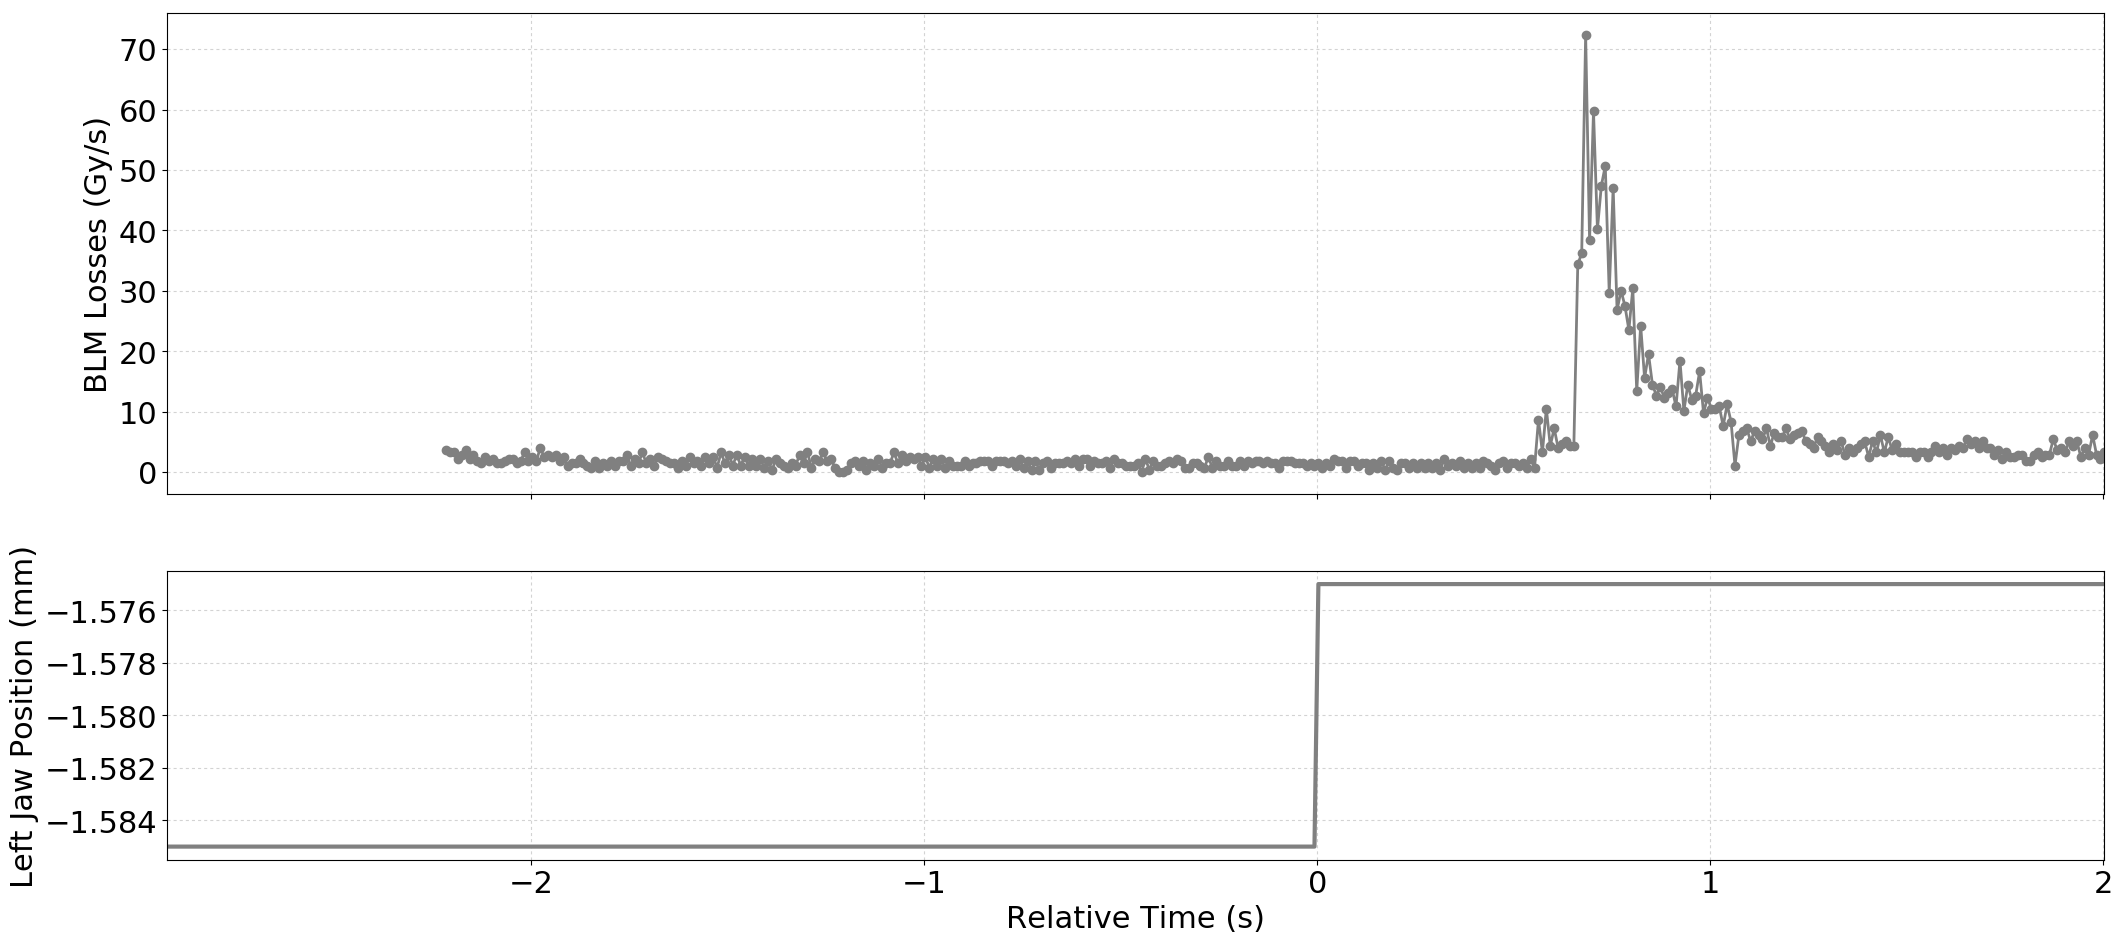

The table this chart was drawn from, first rows:
Timestamp, position, BLMTI.06L7.B1E10_TCP.D6L7.B1
1494170732660, -1.585, 
1494170732710, -1.585, 
1494170732720, -1.585, 
1494170732760, -1.585, 
1494170732780, -1.585, 
1494170733370, -1.585, 3.62e-06
1494170733380, -1.585, 3.258e-06
1494170733390, -1.585, 3.258e-06
1494170733400, -1.585, 2.1719999999999997e-06
1494170733410, -1.585, 2.8960000000000003e-06
1494170733420, -1.585, 3.62e-06
1494170733430, -1.585, 2.1719999999999997e-06
1494170733440, -1.585, 2.8960000000000003e-06
1494170733450, -1.585, 1.81e-06
1494170733460, -1.585, 1.4480000000000002e-06
1494170733470, -1.585, 2.5340000000000002e-06
1494170733480, -1.585, 1.81e-06
1494170733490, -1.585, 2.1719999999999997e-06
1494170733500, -1.585, 1.4480000000000002e-06
1494170733510, -1.585, 1.4480000000000002e-06
1494170733520, -1.585, 1.81e-06
1494170733530, -1.585, 2.1719999999999997e-06
1494170733540, -1.585, 2.1719999999999997e-06
1494170733550, -1.585, 1.4480000000000002e-06
1494170733560, -1.585, 1.81e-06
1494170733570, -1.585, 3.258e-06
1494170733580, -1.585, 1.81e-06
1494170733590, -1.585, 2.5340000000000002e-06
1494170733600, -1.585, 1.81e-06
1494170733610, -1.585, 3.982e-06
1494170733620, -1.585, 2.5340000000000002e-06
1494170733630, -1.585, 2.8960000000000003e-06
1494170733640, -1.585, 2.5340000000000002e-06
1494170733650, -1.585, 2.8960000000000003e-06
1494170733660, -1.585, 1.81e-06
1494170733670, -1.585, 2.5340000000000002e-06
1494170733680, -1.585, 1.0859999999999999e-06
1494170733690, -1.585, 1.4480000000000002e-06
1494170733700, -1.585, 1.4480000000000002e-06
1494170733710, -1.585, 2.1719999999999997e-06
1494170733720, -1.585, 1.4480000000000002e-06
1494170733730, -1.585, 1.0859999999999999e-06
1494170733740, -1.585, 7.240000000000001e-07
1494170733750, -1.585, 1.81e-06
1494170733760, -1.585, 7.240000000000001e-07
1494170733770, -1.585, 1.4480000000000002e-06
1494170733780, -1.585, 1.0859999999999999e-06
1494170733790, -1.585, 1.81e-06
1494170733800, -1.585, 1.0859999999999999e-06
1494170733810, -1.585, 1.81e-06
1494170733820, -1.585, 1.81e-06
1494170733830, -1.585, 2.8960000000000003e-06
1494170733840, -1.585, 1.0859999999999999e-06
1494170733850, -1.585, 2.1719999999999997e-06
1494170733860, -1.585, 1.4480000000000002e-06
1494170733870, -1.585, 3.258e-06
1494170733880, -1.585, 1.4480000000000002e-06
1494170733890, -1.585, 2.1719999999999997e-06
1494170733900, -1.585, 1.0859999999999999e-06
1494170733910, -1.585, 2.5340000000000002e-06
... 368 more rows
